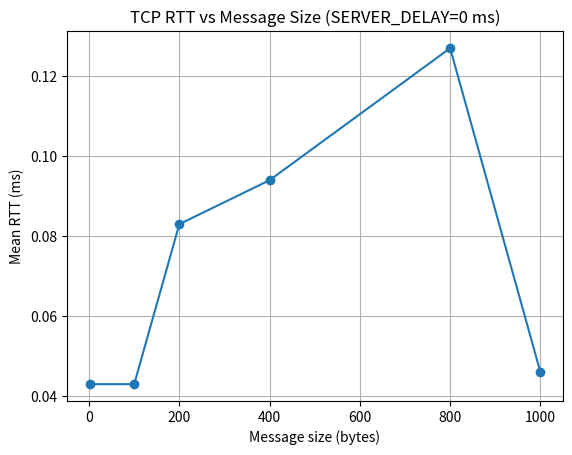
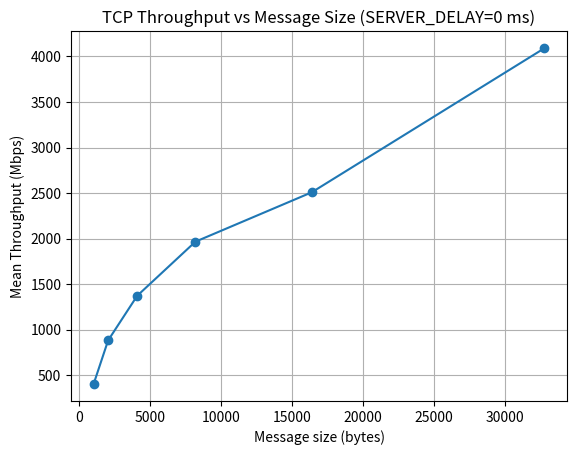
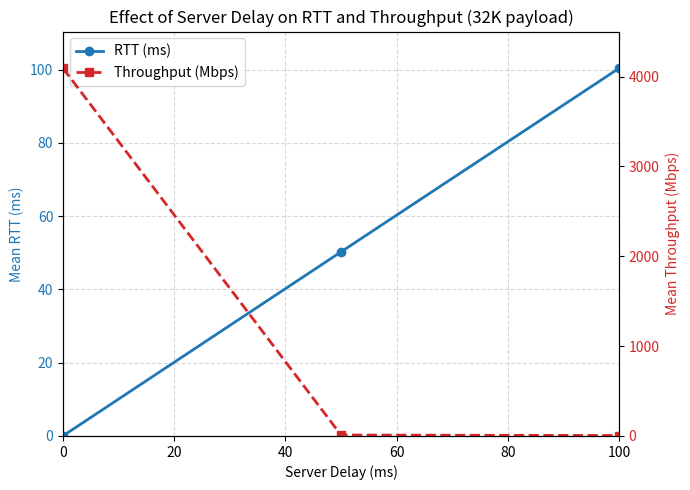

Write the Python code that produced these figures, in order.
import matplotlib.pyplot as plt

# The data here is hardcoded, but are based from the csv file generated from graph.py

# RTT (ms) vs payload size (bytes)
rtt_sizes = [1, 100, 200, 400, 800, 1000]

rtt_0ms = [0.043, 0.043, 0.083, 0.094, 0.127, 0.046]
rtt_50ms = [50.257, 50.281, 50.346, 50.251, 50.310, 50.268]
rtt_100ms = [100.304, 100.323, 100.326, 100.339, 100.374, 100.376]

# Throughput (Mbps) vs payload size (bytes)
tput_sizes = [1024, 2048, 4096, 8192, 16384, 32768]

tput_0ms = [402.496, 882.907, 1373.052, 1966.6, 2508.907, 4091.127]
tput_50ms = [0.326, 0.651, 1.304, 2.597, 5.205, 10.392]
tput_100ms = [0.163, 0.327, 0.653, 1.306, 2.612, 5.222]


def plot_rtt_delay0():
    plt.figure()
    plt.plot(rtt_sizes, rtt_0ms, marker="o")
    plt.xlabel("Message size (bytes)")
    plt.ylabel("Mean RTT (ms)")
    plt.title("TCP RTT vs Message Size (SERVER_DELAY=0 ms)")
    plt.grid(True)
    plt.savefig("rtt_delay0.png", dpi=200, bbox_inches="tight")
    plt.close()


def plot_tput_delay0():
    plt.figure()
    plt.plot(tput_sizes, tput_0ms, marker="o")
    plt.xlabel("Message size (bytes)")
    plt.ylabel("Mean Throughput (Mbps)")
    plt.title("TCP Throughput vs Message Size (SERVER_DELAY=0 ms)")
    plt.grid(True)
    plt.savefig("tput_delay0.png", dpi=200, bbox_inches="tight")
    plt.close()


def plot_rtt_compare_delays():
    plt.figure()
    plt.plot(rtt_sizes, rtt_0ms, marker="o", label="0 ms")
    plt.plot(rtt_sizes, rtt_50ms, marker="o", label="50 ms")
    plt.plot(rtt_sizes, rtt_100ms, marker="o", label="100 ms")
    plt.xlabel("Message size (bytes)")
    plt.ylabel("Mean RTT (ms)")
    plt.title("RTT vs Message Size (Effect of SERVER_DELAY)")
    plt.grid(True)
    plt.legend()
    plt.savefig("rtt_compare_delays.png", dpi=200, bbox_inches="tight")
    plt.close()

delays_ms = [0, 50, 100]

def plot_delay_sweep_for_size():
    """
    X-axis: server delay (ms)
    Y1: RTT (ms)
    Y2: Throughput (Mbps)
    Uses 32K throughput and 1000B RTT (largest RTT size measured).
    """

    rtt_1000_by_delay = [rtt_0ms[-1], rtt_50ms[-1], rtt_100ms[-1]]
    tput_32k_by_delay = [tput_0ms[-1], tput_50ms[-1], tput_100ms[-1]]

    fig, ax1 = plt.subplots(figsize=(7, 5))

    rtt_line = ax1.plot(
        delays_ms,
        rtt_1000_by_delay,
        color="tab:blue",
        marker="o",
        linewidth=2,
        label="RTT (ms)"
    )

    ax1.set_xlabel("Server Delay (ms)")
    ax1.set_ylabel("Mean RTT (ms)", color="tab:blue")
    ax1.tick_params(axis="y", labelcolor="tab:blue")
    ax1.set_xlim(min(delays_ms), max(delays_ms))
    ax1.set_ylim(0, max(rtt_1000_by_delay) * 1.1)
    ax1.grid(True, linestyle="--", alpha=0.5)

    # ---- Throughput axis ----
    ax2 = ax1.twinx()

    tput_line = ax2.plot(
        delays_ms,
        tput_32k_by_delay,
        color="tab:red",
        marker="s",
        linewidth=2,
        linestyle="--",
        label="Throughput (Mbps)"
    )

    ax2.set_ylabel("Mean Throughput (Mbps)", color="tab:red")
    ax2.tick_params(axis="y", labelcolor="tab:red")
    ax2.set_ylim(0, max(tput_32k_by_delay) * 1.1)

    # ---- Combined Legend ----
    lines = rtt_line + tput_line
    labels = [line.get_label() for line in lines]
    ax1.legend(lines, labels, loc="best")

    plt.title("Effect of Server Delay on RTT and Throughput (32K payload)")
    plt.tight_layout()
    plt.savefig("delay_sweep_32K.png", dpi=300)
    plt.close()


if __name__ == "__main__":
    # Required plots
    plot_rtt_delay0()
    plot_tput_delay0()

    plot_delay_sweep_for_size()

    print("Wrote: rtt_delay0.png, tput_delay0.png, rtt_compare_delays.png, tput_compare_delays.png")
